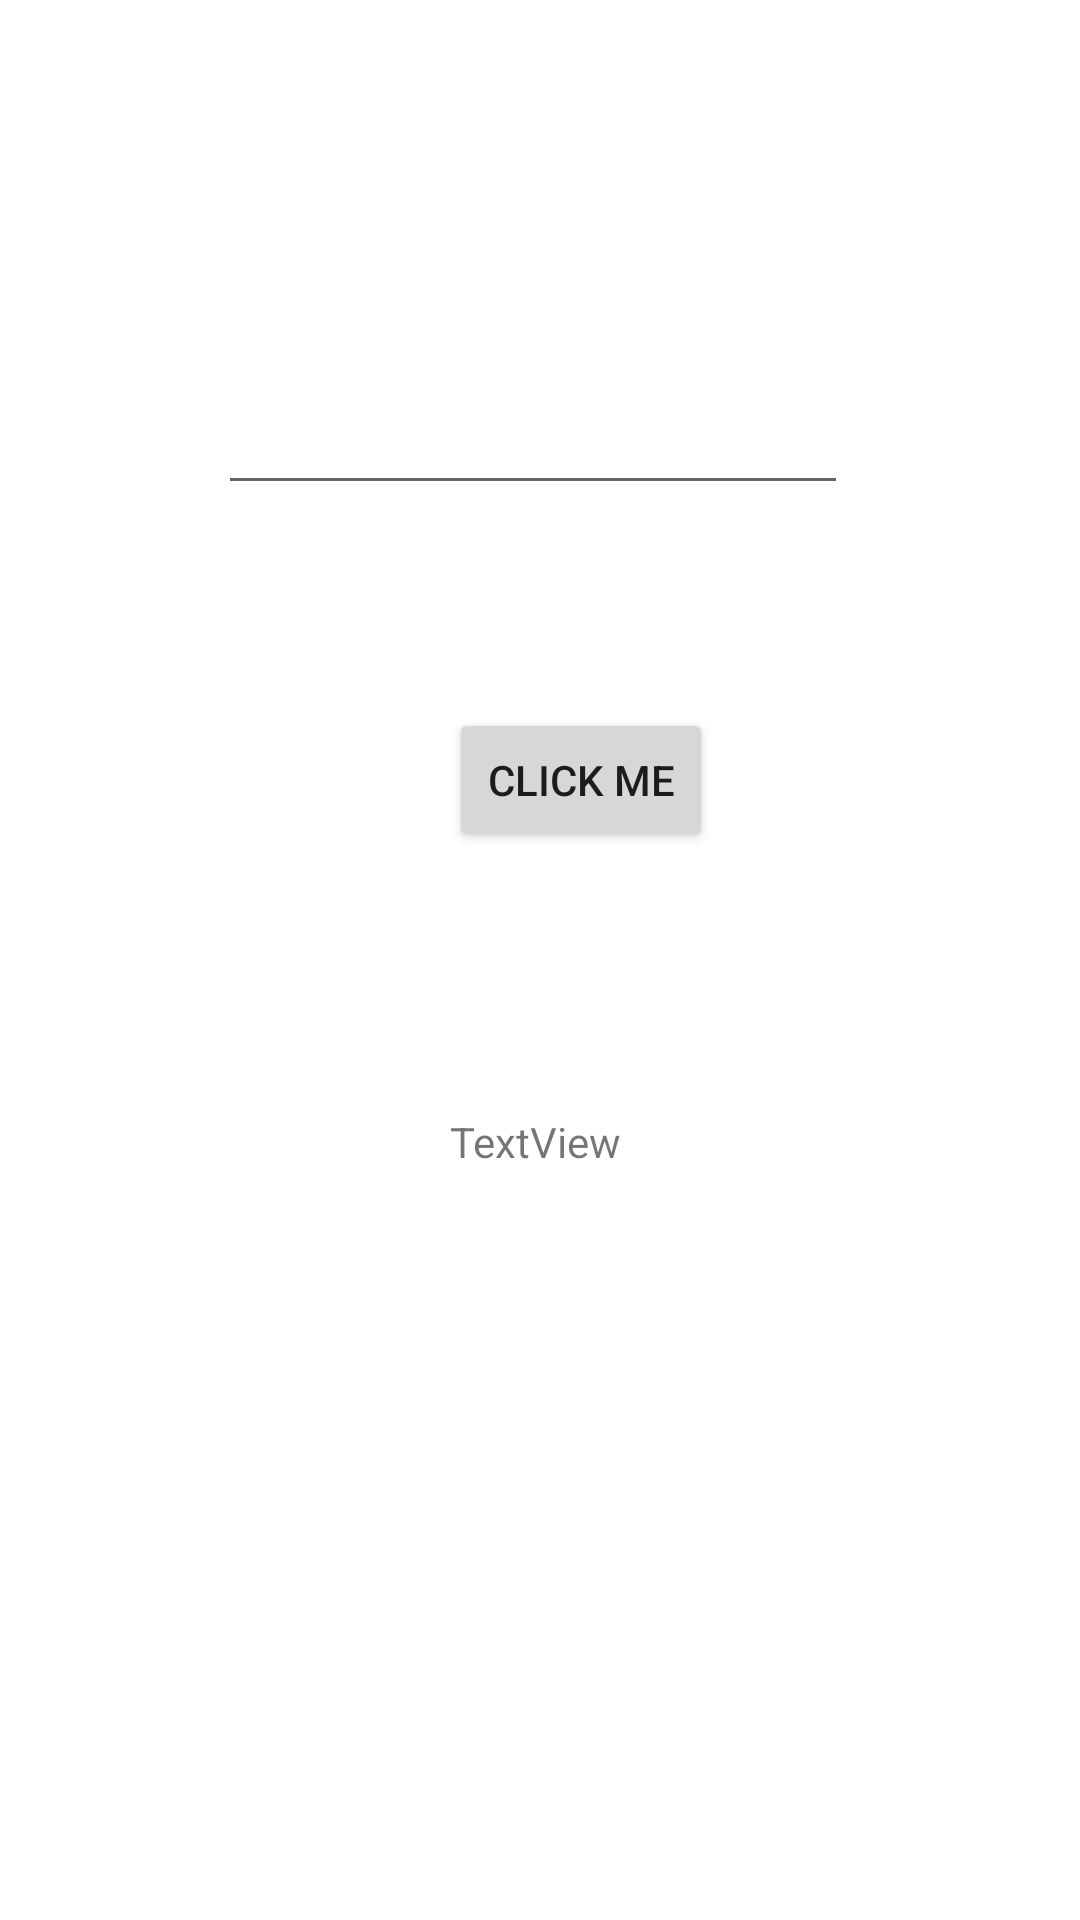

Android layout source for this screen:
<!-- AndroidManifest.xml: application theme Theme.Android130 -->
<!-- res/layout/activity_main.xml -->
<?xml version="1.0" encoding="utf-8"?>
<androidx.constraintlayout.widget.ConstraintLayout xmlns:android="http://schemas.android.com/apk/res/android"
    xmlns:app="http://schemas.android.com/apk/res-auto"
    xmlns:tools="http://schemas.android.com/tools"
    android:layout_width="match_parent"
    android:layout_height="match_parent"
    tools:context=".MainActivity">

    <Button
        android:id="@+id/button"
        android:layout_width="wrap_content"
        android:layout_height="wrap_content"
        android:layout_marginStart="154dp"
        android:layout_marginTop="236dp"
        android:layout_marginEnd="163dp"
        android:text="Click Me"
        app:layout_constraintEnd_toEndOf="parent"
        app:layout_constraintHorizontal_bias="0.1"
        app:layout_constraintStart_toStartOf="parent"
        app:layout_constraintTop_toTopOf="parent" />

    <TextView
        android:id="@+id/textView"
        android:layout_width="wrap_content"
        android:layout_height="wrap_content"
        android:layout_marginStart="175dp"
        android:layout_marginTop="87dp"
        android:layout_marginEnd="178dp"
        android:text="TextView"
        app:layout_constraintEnd_toEndOf="parent"
        app:layout_constraintStart_toStartOf="parent"
        app:layout_constraintTop_toBottomOf="@+id/button" />

    <EditText
        android:id="@+id/editText"
        android:layout_width="wrap_content"
        android:layout_height="wrap_content"
        android:layout_marginStart="98dp"
        android:layout_marginTop="127dp"
        android:layout_marginEnd="103dp"
        android:ems="10"
        android:inputType="textPersonName"
        app:layout_constraintEnd_toEndOf="parent"
        app:layout_constraintStart_toStartOf="parent"
        app:layout_constraintTop_toTopOf="parent" />

</androidx.constraintlayout.widget.ConstraintLayout>
<!-- resources referenced by this layout -->
<resources>
  <style name="Theme.Android130" parent="Theme.MaterialComponents.DayNight.DarkActionBar">
          
          <item name="colorPrimary">@color/purple_500</item>
          <item name="colorPrimaryVariant">@color/purple_700</item>
          <item name="colorOnPrimary">@color/white</item>
          
          <item name="colorSecondary">@color/teal_200</item>
          <item name="colorSecondaryVariant">@color/teal_700</item>
          <item name="colorOnSecondary">@color/black</item>
          
          <item name="android:statusBarColor" tools:targetApi="l">?attr/colorPrimaryVariant</item>
          
      </style>
  <color name="purple_500">#FF6200EE</color>
  <color name="purple_700">#FF3700B3</color>
  <color name="white">#FFFFFFFF</color>
  <color name="teal_200">#FF03DAC5</color>
  <color name="teal_700">#FF018786</color>
  <color name="black">#FF000000</color>
</resources>
